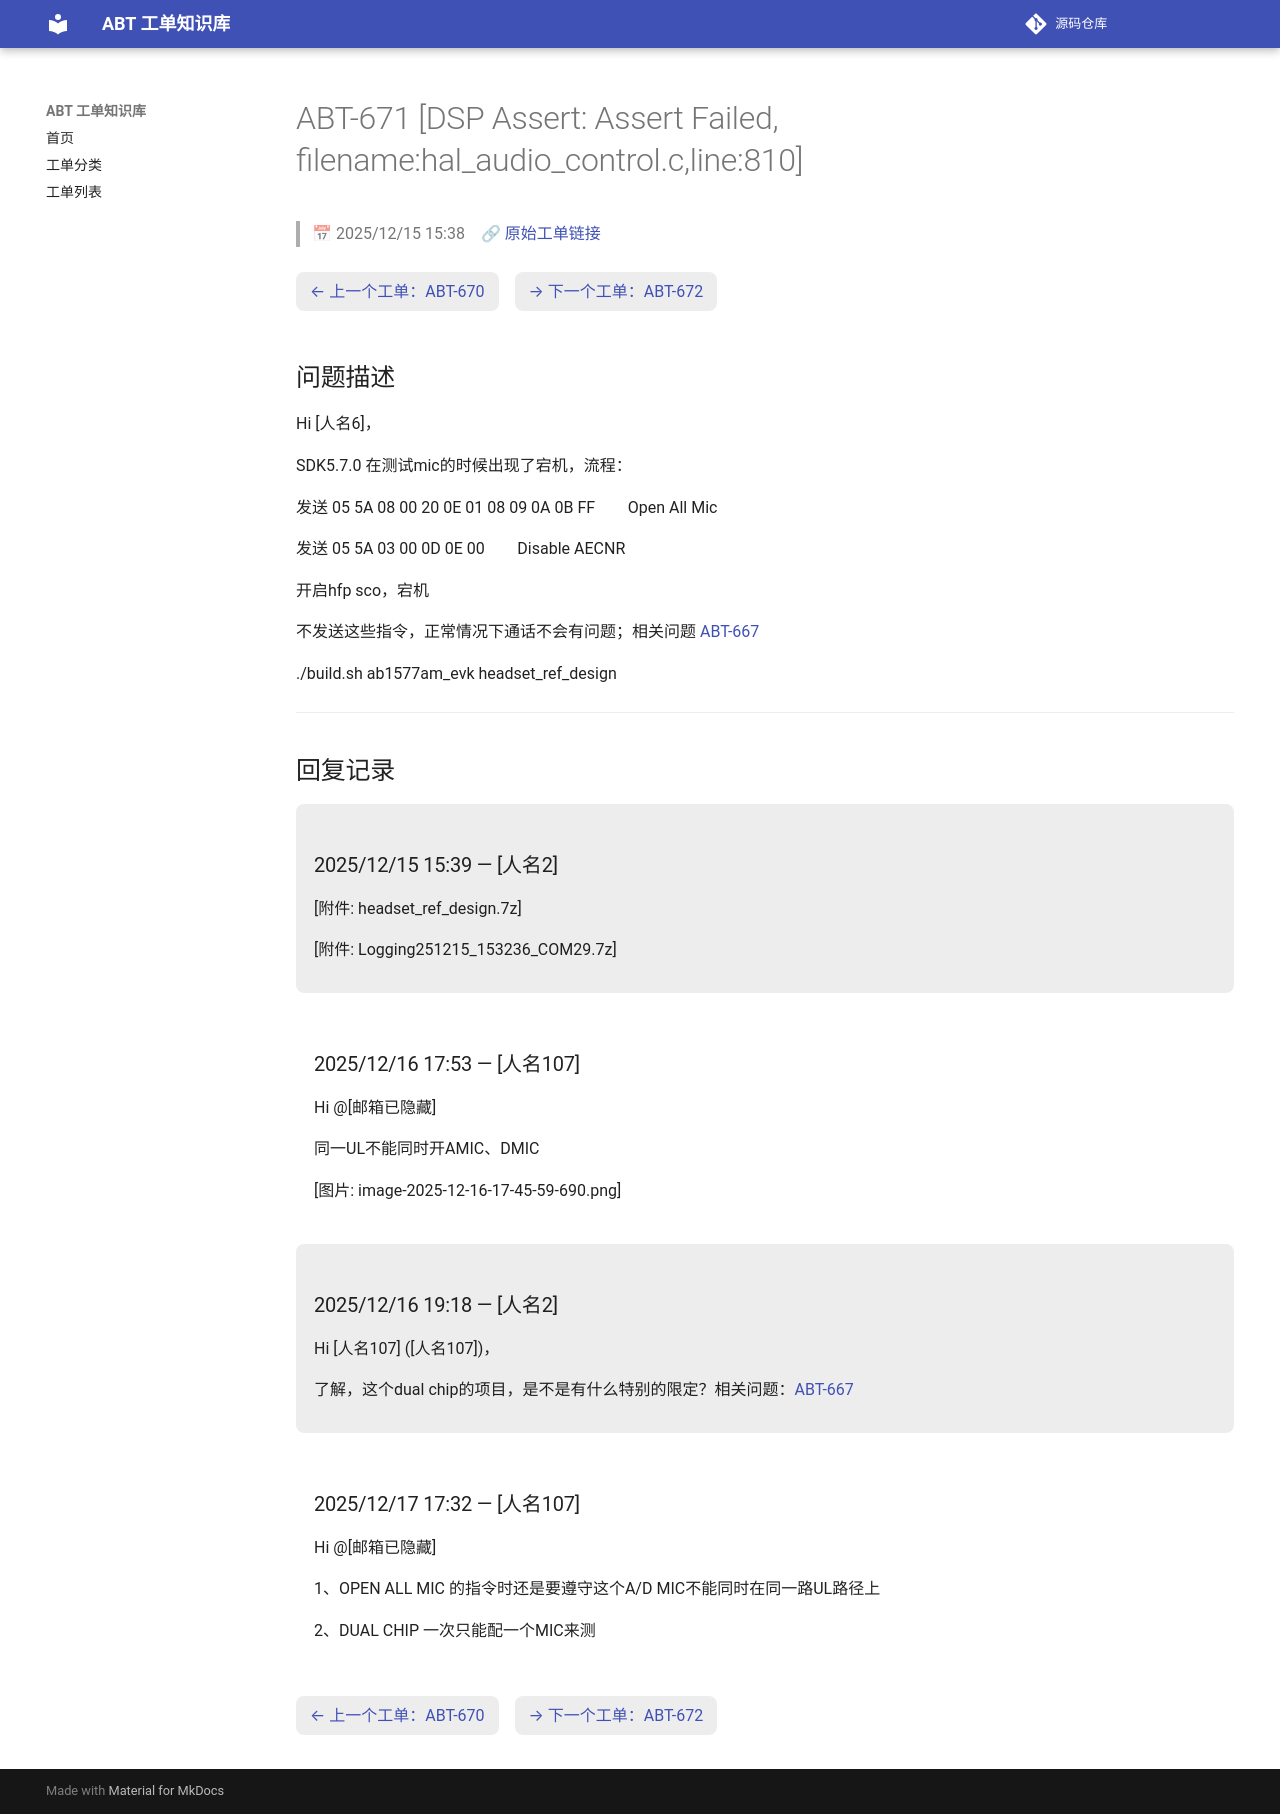

repository: luckycee/airoha-kb · page: tickets/ABT-671/index.html · generator: mkdocs

---
id: ABT-671
title: "[DSP Assert: Assert Failed, filename:hal_audio_control.c,line:810]"
date: 2025/12/15 15:38
status: Closed
source: https://eservice.airoha.com.tw/servicedesk/customer/portal/1038/MIUIX1565-671
---

# ABT-671 [DSP Assert: Assert Failed, filename:hal_audio_control.c,line:810]

> 📅 2025/12/15 15:38　🔗 [原始工单链接](https://eservice.airoha.com.tw/servicedesk/customer/portal/1038/MIUIX1565-671)

<div class="ticket-nav" markdown="1">

[← 上一个工单：ABT-670](ABT-670.md)　[→ 下一个工单：ABT-672](ABT-672.md)

</div>

## 问题描述

Hi [人名6]，

SDK5.7.0 在测试mic的时候出现了宕机，流程：

发送 05 5A 08 00 20 0E 01 08 09 0A 0B FF  Open All Mic

发送 05 5A 03 00 0D 0E 00  Disable AECNR

开启hfp sco，宕机

不发送这些指令，正常情况下通话不会有问题；相关问题 [ABT-667](ABT-667.md)

./build.sh ab1577am_evk headset_ref_design

---

## 回复记录

<div class="reply odd" markdown="1">

### 2025/12/15 15:39 — [人名2]

[附件: headset_ref_design.7z]

[附件: Logging251215_153236_COM29.7z]

</div>

<div class="reply even" markdown="1">

### 2025/12/16 17:53 — [人名107]

Hi @[邮箱已隐藏] 

同一UL不能同时开AMIC、DMIC

 [图片: image-2025-12-16-17-45-59-690.png]

</div>

<div class="reply odd" markdown="1">

### 2025/12/16 19:18 — [人名2]

Hi [人名107] ([人名107])，



了解，这个dual chip的项目，是不是有什么特别的限定？相关问题：[ABT-667](ABT-667.md)

</div>

<div class="reply even" markdown="1">

### 2025/12/17 17:32 — [人名107]

Hi @[邮箱已隐藏] 

1、OPEN ALL MIC 的指令时还是要遵守这个A/D MIC不能同时在同一路UL路径上

2、DUAL CHIP 一次只能配一个MIC来测

</div>

<div class="ticket-nav" markdown="1">

[← 上一个工单：ABT-670](ABT-670.md)　[→ 下一个工单：ABT-672](ABT-672.md)

</div>
